Run: headless pygame with SDL's dummy video driver; simulated clock (each Clock.tick advances the game by its frame time, no real sleeping); random seed 0; keys injected as events and as key.get_pressed() state; no mouse input.
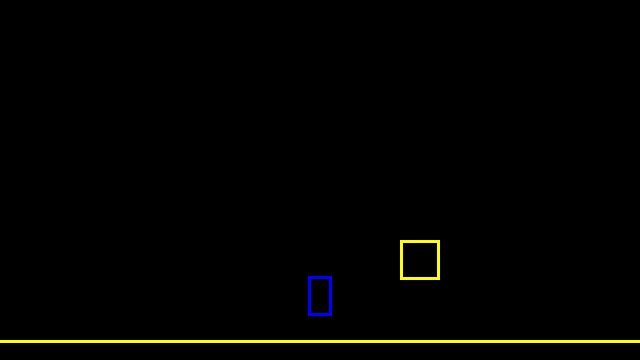
Frame 1 of 4 · flips 1–60 · no input
Frame 2 of 4 · flips 61–180 · tapped SPACE, RETURN · held RIGHT (→), D · screen unchanged from frame 1, image omitted
Frame 3 of 4 · flips 181–300 · held DOWN (↓), S · screen unchanged from frame 2, image omitted
Frame 4 of 4 · flips 301–420 · held LEFT (←), A, UP (↑), W · screen unchanged from frame 3, image omitted

The pygame program that drew these frames:

import pygame
from pygame.locals import *
import time


# 定数
class Constant:
    max_x = 8.0
    min_x = -8.0
    max_y = 9.0
    min_y = 0.0
    width = 640
    height = 360


# 色
class Color:
    black = (0, 0, 0)
    red = (255, 0, 0)
    blue = (0, 0, 255)
    green = (0, 255, 0)
    yellow = (255, 255, 0)


# 操作キャラ
class Human:
    def __init__(self):
        self.width = 0.6
        self.height = 1.0
        self.x = 0
        self.y = 1.6
        self.ax = 0
        self.ay = 0
        self.vx = 0
        self.vy = 0
        self.last_update = time.time()

    def update(self):
        now = time.time()
        dt = now - self.last_update
        self.x += self.vx * dt
        self.y += self.vy * dt
        self.last_update = now


    def draw(self, screen):
        cx = self.x - self.width / 2
        cy = self.y + self.height / 2
        px, py = pr(cx, cy)
        width = self.width / (Constant.max_x - Constant.min_x) * Constant.width
        height = self.height / (Constant.max_y - Constant.min_y) * Constant.height
        rect = Rect(px, py, int(width), int(height))
        pygame.draw.rect(screen, Color.blue, rect, 3)


# 足場と壁
class Block:
    def __init__(self, x, y, width, height):
        self.x = x
        self.y = y
        self.width = width
        self.height = height

    def draw(self, screen):
        px, py = pr(self.x, self.y)
        width = self.width / (Constant.max_x - Constant.min_x) * Constant.width
        height = self.height / (Constant.max_y - Constant.min_y) * Constant.height
        rect = Rect(px, py, int(width), int(height))
        pygame.draw.rect(screen, Color.yellow, rect, 3)


# 座標マッピング
def pr(x, y):
    min_x = Constant.min_x
    max_x = Constant.max_x
    min_y = Constant.min_y
    max_y = Constant.max_y

    px = (x - min_x) / (max_x - min_x) * Constant.width
    py = (max_y - y) / (max_y - min_y) * Constant.height

    return (int(px), int(py))


# メイン処理
def main():
    blocks = [
        Block(-10, 0.5, 20, 1),
        Block(2, 3, 1, 1)
    ]
    human = Human()
    # pygame.joystick.init()
    # joystick = pygame.joystick.Joystick(0)
    # joystick.init()

    pygame.init()


    pygame.display.set_mode((Constant.width, Constant.height), 0, 32)
    screen = pygame.display.get_surface()
    pygame.display.set_caption("Runner")

    while True:
        screen.fill(Color.black)

        for block in blocks:
            block.draw(screen)

        human.draw(screen)

        pygame.display.update()
        pygame.time.wait(10)

        for e in pygame.event.get():
            if e.type == QUIT:
                return



if __name__ == '__main__':
    main()
